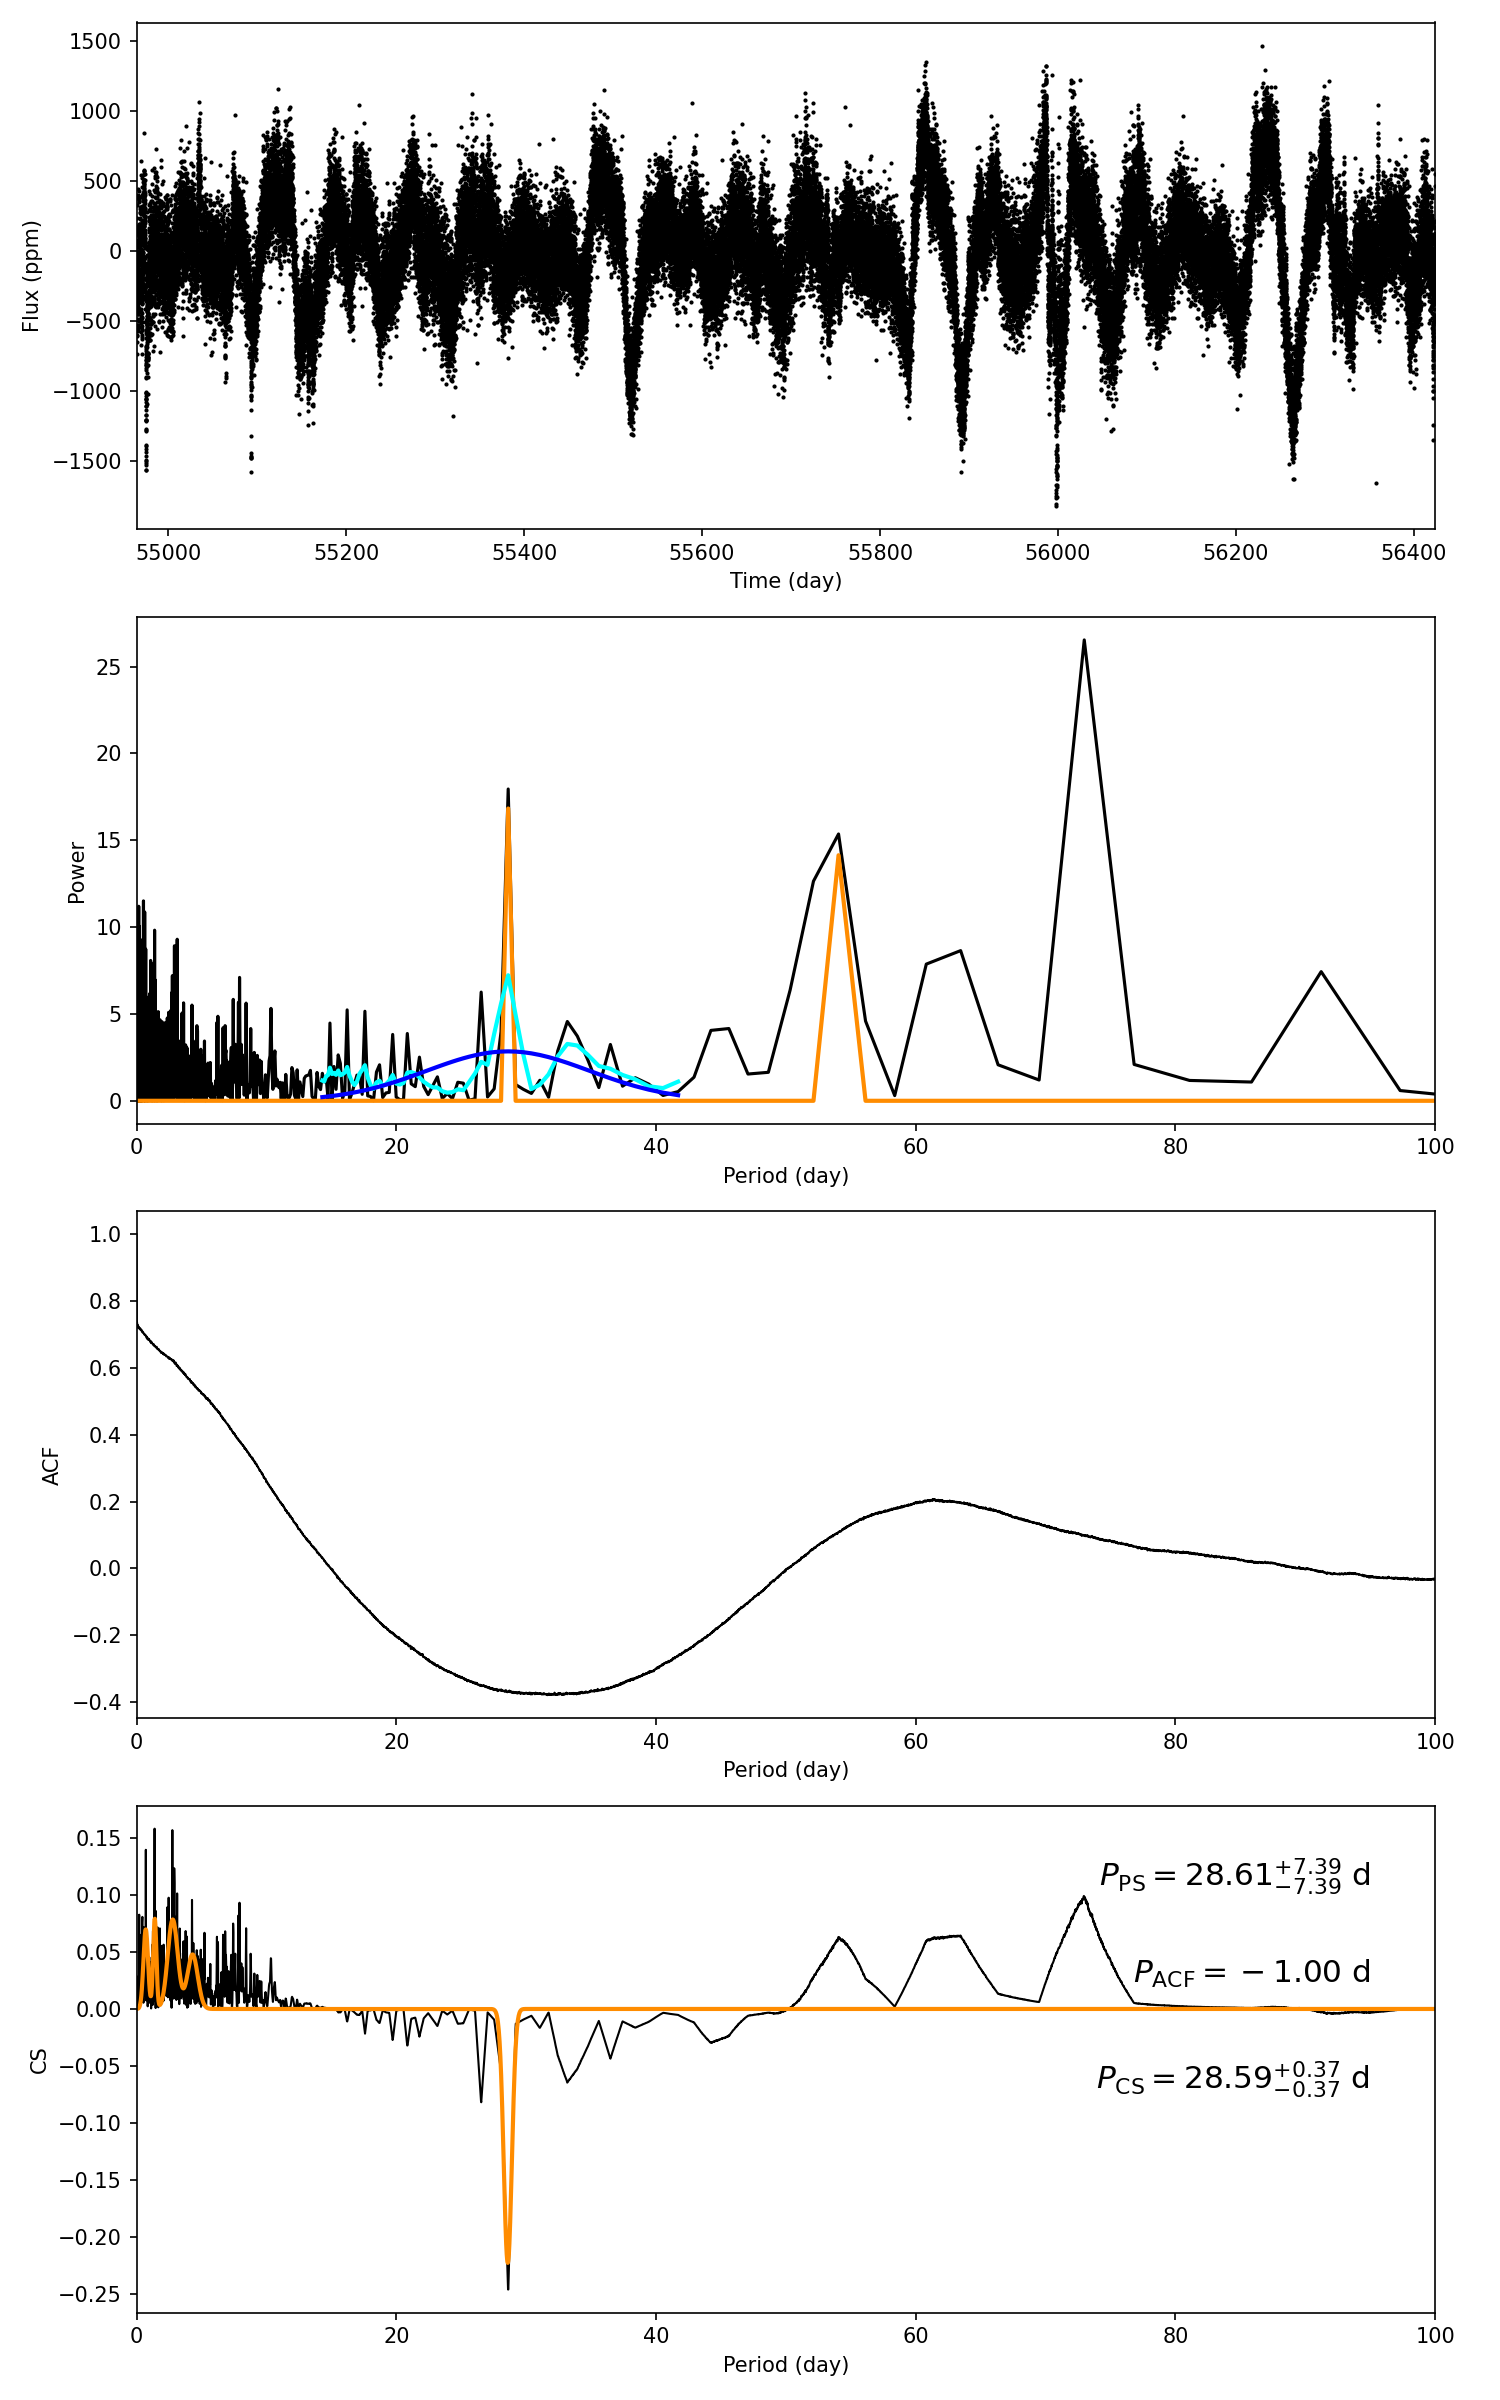

The file beside this chart, header and first rows:
target_id, prot_ps, prot_acf, prot_cs, e_prot_ps, E_prot_ps, e_prot_acf, E_prot_acf, e_prot_cs, E_prot_cs, sph_ps, sph_acf, sph_cs, e_sph_ps, e_sph_acf, e_sph_cs, h_ps, fa_prob_ps, hacf, gacf, hcs
9019145, 28.61, -1.0, 28.59, 7.389, 7.389, -1.0, -1.0, 0.3673, 0.3673, 359.3, -1.0, 359.2, 76.25, -1.0, 76.56, 17.95, 1.594237735189856e-08, -1.0, -1.0, 0.1582
